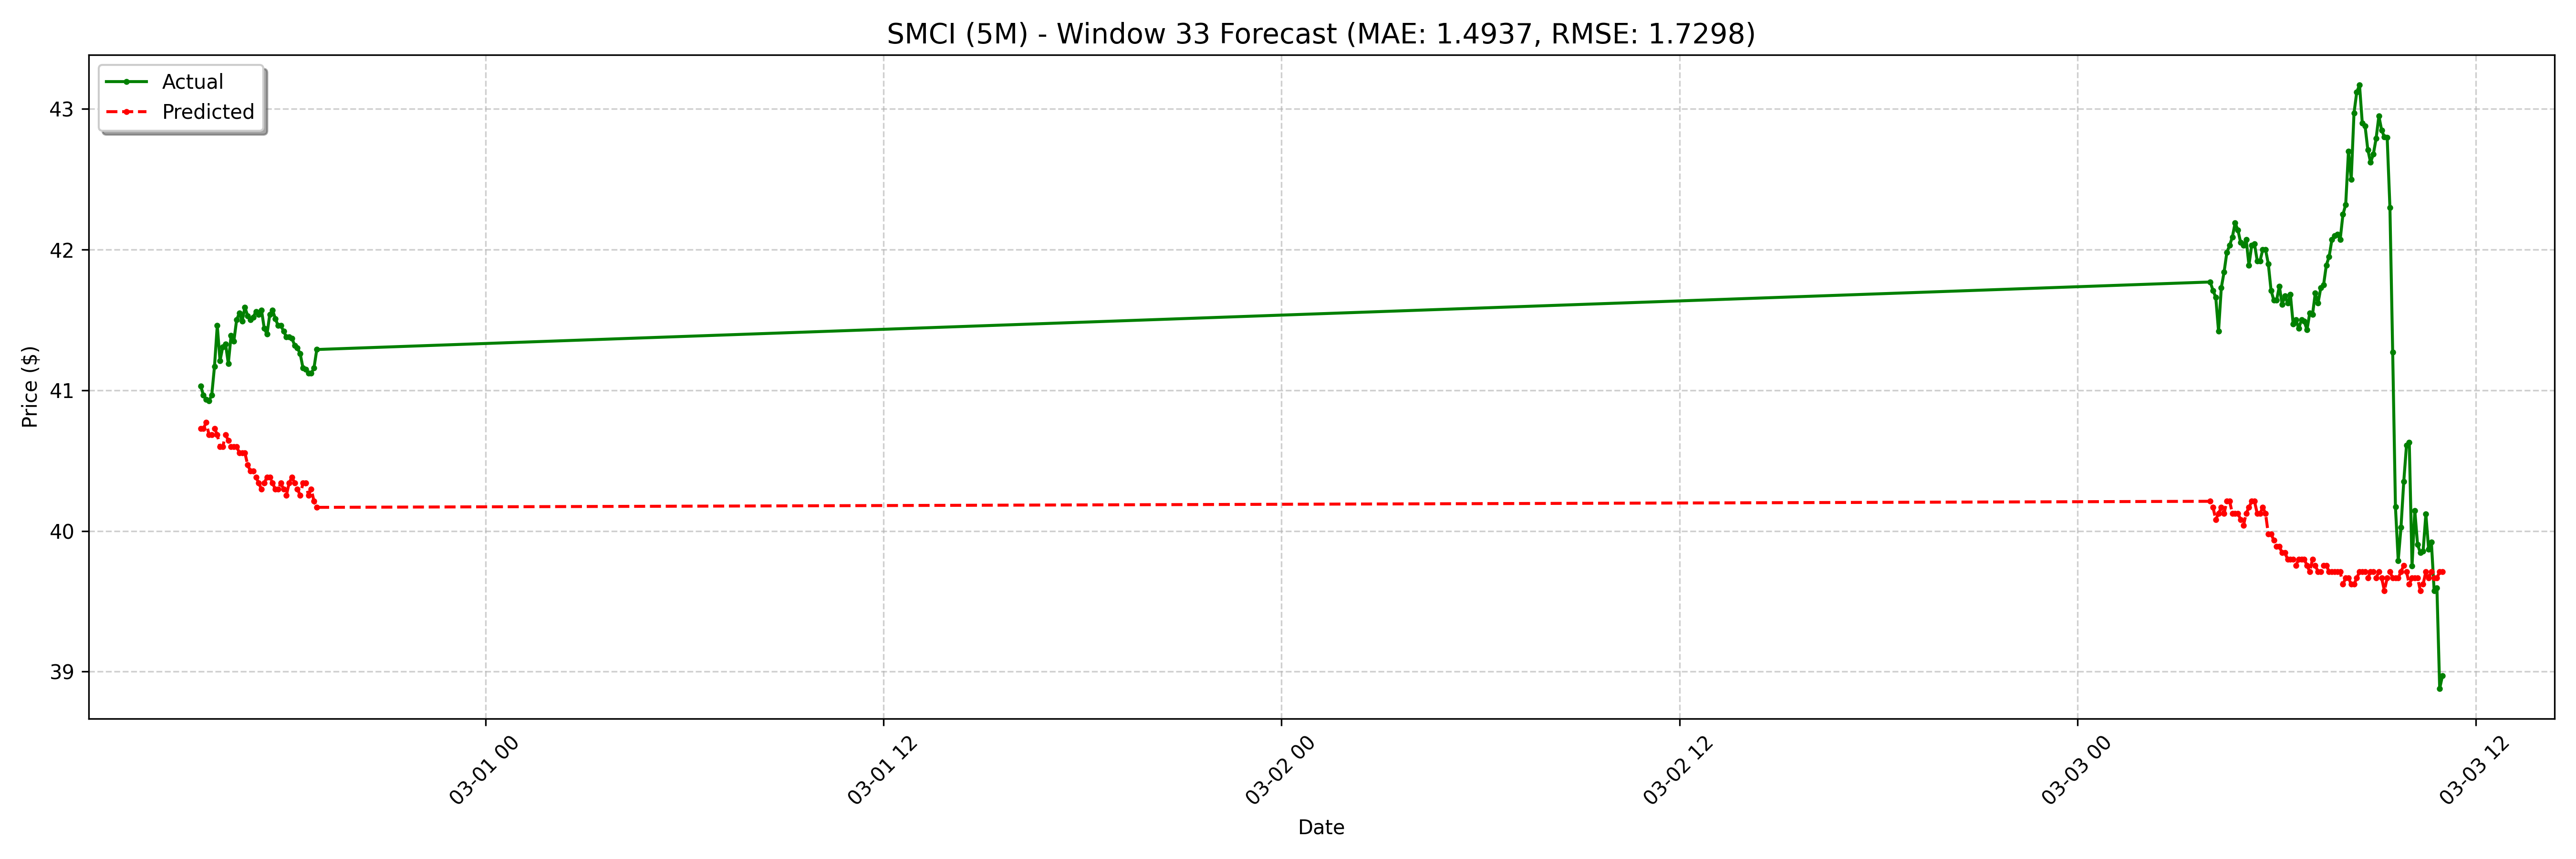

Data behind this chart, as committed beside it:
date, actual, forecast
2025-02-28 15:25:00-05:00, 41.03, 40.73
2025-02-28 15:30:00-05:00, 40.97, 40.73
2025-02-28 15:35:00-05:00, 40.94, 40.77
2025-02-28 15:40:00-05:00, 40.92, 40.69
2025-02-28 15:45:00-05:00, 40.97, 40.69
2025-02-28 15:50:00-05:00, 41.17, 40.73
2025-02-28 15:55:00-05:00, 41.46, 40.69
2025-02-28 16:00:00-05:00, 41.21, 40.6
2025-02-28 16:05:00-05:00, 41.31, 40.6
2025-02-28 16:10:00-05:00, 41.33, 40.69
2025-02-28 16:15:00-05:00, 41.19, 40.64
2025-02-28 16:20:00-05:00, 41.39, 40.6
2025-02-28 16:25:00-05:00, 41.35, 40.6
2025-02-28 16:30:00-05:00, 41.5, 40.6
2025-02-28 16:35:00-05:00, 41.55, 40.56
2025-02-28 16:40:00-05:00, 41.49, 40.56
2025-02-28 16:45:00-05:00, 41.59, 40.56
2025-02-28 16:50:00-05:00, 41.53, 40.47
2025-02-28 16:55:00-05:00, 41.5, 40.43
2025-02-28 17:00:00-05:00, 41.52, 40.43
2025-02-28 17:05:00-05:00, 41.56, 40.38
2025-02-28 17:10:00-05:00, 41.54, 40.34
2025-02-28 17:15:00-05:00, 41.57, 40.3
2025-02-28 17:20:00-05:00, 41.44, 40.34
2025-02-28 17:25:00-05:00, 41.4, 40.38
2025-02-28 17:30:00-05:00, 41.54, 40.38
2025-02-28 17:35:00-05:00, 41.57, 40.34
2025-02-28 17:40:00-05:00, 41.51, 40.3
2025-02-28 17:45:00-05:00, 41.46, 40.3
2025-02-28 17:50:00-05:00, 41.46, 40.34
2025-02-28 17:55:00-05:00, 41.42, 40.3
2025-02-28 18:00:00-05:00, 41.38, 40.25
2025-02-28 18:05:00-05:00, 41.38, 40.34
2025-02-28 18:10:00-05:00, 41.37, 40.38
2025-02-28 18:15:00-05:00, 41.32, 40.34
2025-02-28 18:20:00-05:00, 41.3, 40.3
2025-02-28 18:25:00-05:00, 41.26, 40.25
2025-02-28 18:30:00-05:00, 41.16, 40.34
2025-02-28 18:35:00-05:00, 41.15, 40.34
2025-02-28 18:40:00-05:00, 41.12, 40.25
2025-02-28 18:45:00-05:00, 41.12, 40.3
2025-02-28 18:50:00-05:00, 41.16, 40.21
2025-02-28 18:55:00-05:00, 41.29, 40.17
2025-03-03 04:00:00-05:00, 41.77, 40.21
2025-03-03 04:05:00-05:00, 41.71, 40.17
2025-03-03 04:10:00-05:00, 41.66, 40.08
2025-03-03 04:15:00-05:00, 41.42, 40.12
2025-03-03 04:20:00-05:00, 41.73, 40.17
2025-03-03 04:25:00-05:00, 41.84, 40.12
2025-03-03 04:30:00-05:00, 41.98, 40.21
2025-03-03 04:35:00-05:00, 42.03, 40.21
2025-03-03 04:40:00-05:00, 42.09, 40.12
2025-03-03 04:45:00-05:00, 42.19, 40.12
2025-03-03 04:50:00-05:00, 42.14, 40.12
2025-03-03 04:55:00-05:00, 42.05, 40.08
2025-03-03 05:00:00-05:00, 42.03, 40.04
2025-03-03 05:05:00-05:00, 42.07, 40.12
2025-03-03 05:10:00-05:00, 41.89, 40.17
2025-03-03 05:15:00-05:00, 42.03, 40.21
2025-03-03 05:20:00-05:00, 42.04, 40.21
... 68 more rows
